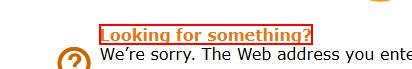
Task: Excel and Web Automation - Amazon.
Workflow: Main

Step 1 [then]: find the text 'Looking for something?' in window 'Page Not Found' (msedge.exe)

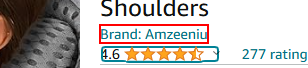
Step 2: get-text from the link 'Brand:*'

Step 3: click on the link 'Brand: *' (same screen as step 2)

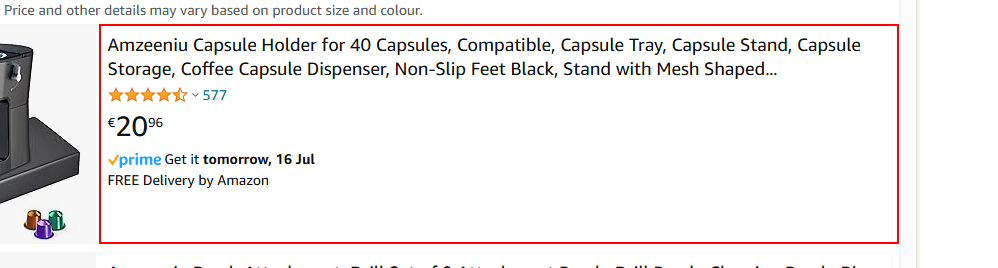
Step 4: click on the image

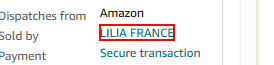
Step 5: get-text from the link

Step 6: click on the link (same screen as step 5)

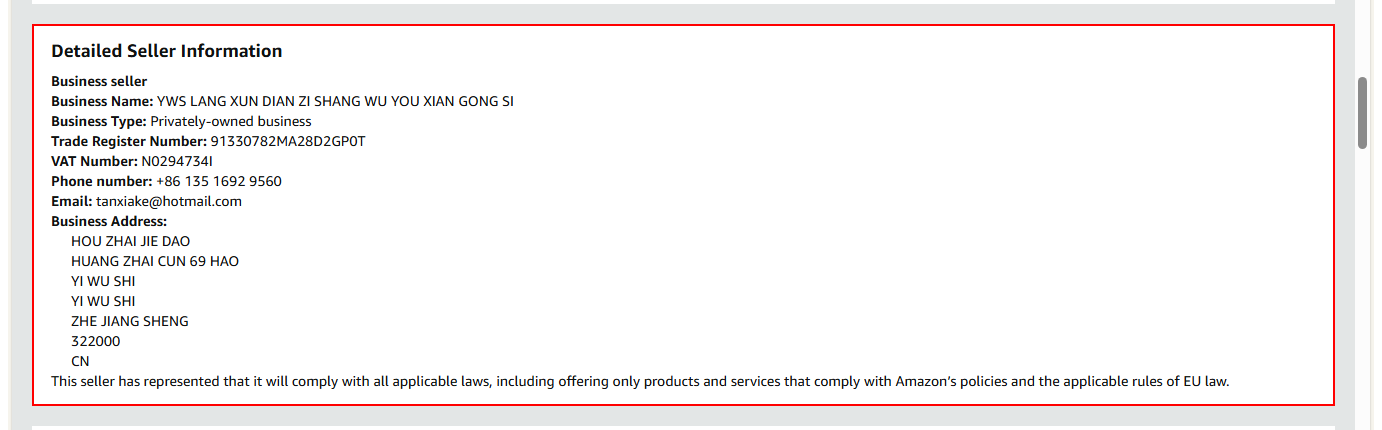
Step 7: get-text from the element '*This seller has represented that*'

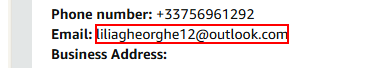
Step 8: get-text from the element